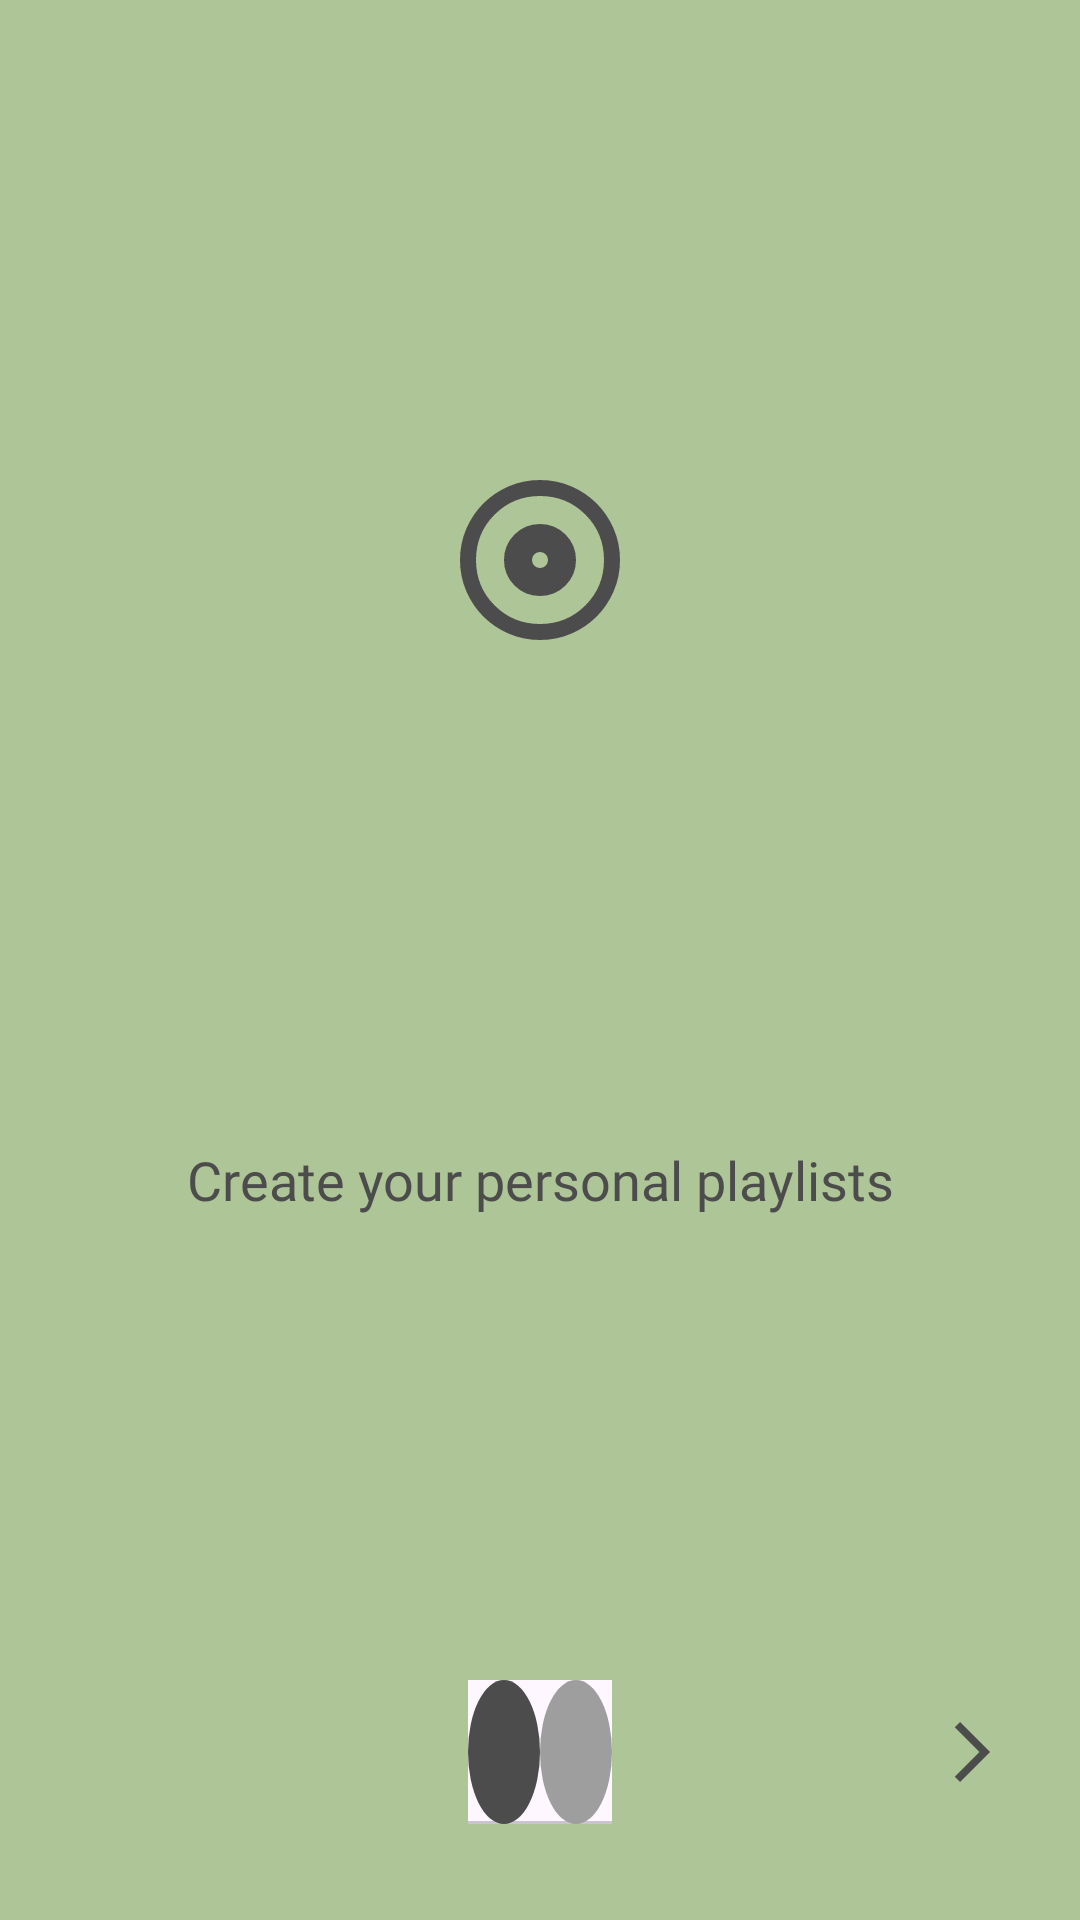

Here is an Android app screen rendered from its layout file. Give the layout XML and the strings, colors and styles it references.
<!-- AndroidManifest.xml: application theme Theme.Branchify_Mobile_app -->
<!-- res/layout/activity_splash1.xml -->
<?xml version="1.0" encoding="utf-8"?>
<androidx.constraintlayout.widget.ConstraintLayout xmlns:android="http://schemas.android.com/apk/res/android"
    xmlns:app="http://schemas.android.com/apk/res-auto"
    xmlns:tools="http://schemas.android.com/tools"
    android:layout_width="match_parent"
    android:layout_height="match_parent"
    android:background="#aec597"
    tools:context=".Splash1Activity">

    <androidx.viewpager2.widget.ViewPager2
        android:id="@+id/viewPager"
        android:layout_width="0dp"
        android:layout_height="0dp"
        app:layout_constraintTop_toTopOf="parent"
        app:layout_constraintBottom_toTopOf="@+id/tabLayout"
        app:layout_constraintStart_toStartOf="parent"
        app:layout_constraintEnd_toEndOf="parent" />

    <ImageView
        android:id="@+id/albumIcon"
        android:layout_width="64dp"
        android:layout_height="64dp"
        android:src="@drawable/album"
        android:color="#4c4c4c"
        android:contentDescription="Müzik albüm simgesi"

        app:layout_constraintTop_toTopOf="@id/viewPager"
        app:layout_constraintBottom_toTopOf="@id/newText"
        app:layout_constraintStart_toStartOf="parent"
        app:layout_constraintEnd_toEndOf="parent" />

    <TextView
        android:id="@+id/newText"
        android:layout_width="wrap_content"
        android:layout_height="wrap_content"
        android:text="Create your personal playlists"
        android:textSize="18sp"
        android:textColor="#4c4c4c"
        android:fontFamily="@font/rubik_mono_one"
        android:gravity="center"
        android:layout_marginTop="8dp"

        app:layout_constraintTop_toBottomOf="@id/albumIcon"
        app:layout_constraintBottom_toTopOf="@id/tabLayout"
        app:layout_constraintStart_toStartOf="parent"
        app:layout_constraintEnd_toEndOf="parent" />

    <com.google.android.material.tabs.TabLayout
        android:id="@+id/tabLayout"
        android:layout_width="wrap_content"
        android:layout_height="wrap_content"
        android:layout_marginBottom="32dp"
        app:tabBackground="@drawable/tab_selector"
        app:tabIndicatorHeight="0dp"
        app:tabGravity="center"
        app:layout_constraintBottom_toBottomOf="parent"
        app:layout_constraintStart_toStartOf="parent"
        app:layout_constraintEnd_toEndOf="parent">

        <com.google.android.material.tabs.TabItem
            android:layout_width="wrap_content"
            android:layout_height="wrap_content" />
        <com.google.android.material.tabs.TabItem
            android:layout_width="wrap_content"
            android:layout_height="wrap_content" />

    </com.google.android.material.tabs.TabLayout>

    <ImageView
        android:id="@+id/nextArrow1"
        android:layout_width="wrap_content"
        android:layout_height="wrap_content"
        android:src="@drawable/arrow_forward"
        android:color="#4c4c4c"
        android:padding="8dp"
        android:layout_marginEnd="16dp"
        android:contentDescription="Sonraki sayfaya geçiş oku"

        app:layout_constraintEnd_toEndOf="parent"
        app:layout_constraintBottom_toBottomOf="@+id/tabLayout"
        app:layout_constraintTop_toTopOf="@+id/tabLayout" />

</androidx.constraintlayout.widget.ConstraintLayout>
<!-- resources referenced by this layout -->
<resources>
  <!-- drawable album (drawable) -->
  <vector xmlns:android="http://schemas.android.com/apk/res/android" android:height="24dp" android:tint="#4C4C4C" android:viewportHeight="960" android:viewportWidth="960" android:width="24dp">
        
      <path android:fillColor="@android:color/white" android:pathData="M480,660Q555,660 607.5,607.5Q660,555 660,480Q660,405 607.5,352.5Q555,300 480,300Q405,300 352.5,352.5Q300,405 300,480Q300,555 352.5,607.5Q405,660 480,660ZM480,520Q463,520 451.5,508.5Q440,497 440,480Q440,463 451.5,451.5Q463,440 480,440Q497,440 508.5,451.5Q520,463 520,480Q520,497 508.5,508.5Q497,520 480,520ZM480,880Q397,880 324,848.5Q251,817 197,763Q143,709 111.5,636Q80,563 80,480Q80,397 111.5,324Q143,251 197,197Q251,143 324,111.5Q397,80 480,80Q563,80 636,111.5Q709,143 763,197Q817,251 848.5,324Q880,397 880,480Q880,563 848.5,636Q817,709 763,763Q709,817 636,848.5Q563,880 480,880ZM480,800Q614,800 707,707Q800,614 800,480Q800,346 707,253Q614,160 480,160Q346,160 253,253Q160,346 160,480Q160,614 253,707Q346,800 480,800ZM480,480Q480,480 480,480Q480,480 480,480Q480,480 480,480Q480,480 480,480Q480,480 480,480Q480,480 480,480Q480,480 480,480Q480,480 480,480Z"/>
      
  </vector>
  <!-- drawable arrow_forward (drawable) -->
  <vector xmlns:android="http://schemas.android.com/apk/res/android" android:autoMirrored="true" android:height="24dp" android:tint="#4C4C4C" android:viewportHeight="960" android:viewportWidth="960" android:width="24dp">
        
      <path android:fillColor="@android:color/white" android:pathData="M321,880L250,809L579,480L250,151L321,80L721,480L321,880Z"/>
      
  </vector>
  <!-- drawable tab_selector (drawable) -->
  <?xml version="1.0" encoding="utf-8"?>
  <selector xmlns:android="http://schemas.android.com/apk/res/android">
      <item android:state_selected="true">
          <shape android:shape="oval">
              <solid android:color="#4c4c4c"/>
              <size android:width="8dp" android:height="8dp"/>
          </shape>
      </item>
  
      <item>
          <shape android:shape="oval">
              <solid android:color="#9e9e9e"/>
              <size android:width="8dp" android:height="8dp"/>
          </shape>
      </item>
  </selector>
  <style name="Theme.Branchify_Mobile_app" parent="Base.Theme.Branchify_Mobile_app" />
  <style name="Base.Theme.Branchify_Mobile_app" parent="Theme.Material3.DayNight.NoActionBar">
          
          
      </style>
</resources>
